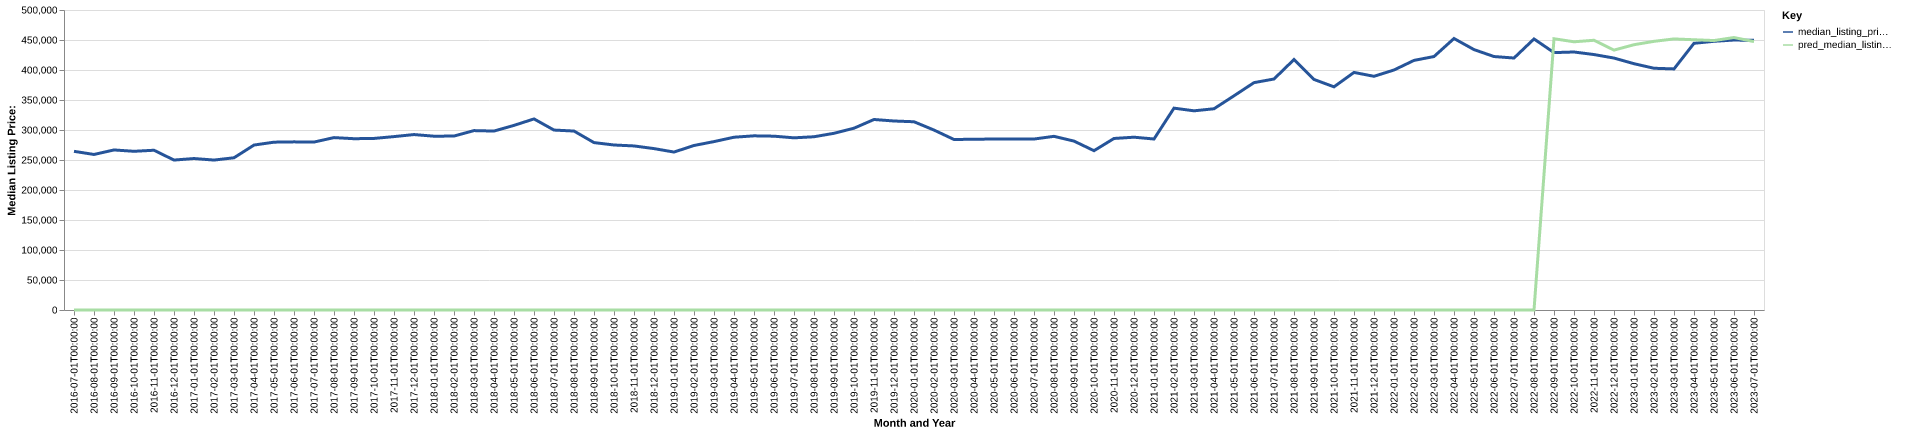

Values plotted in this chart, from the file beside it:
date, time_idx, median_listing_price, thirty_year_interest_rate_five, month, county_name, active_listing_count, median_days_on_market, pred_median_listing_price, month_year
2016-07-01, 0, 264450, 3.72, 7, hood, tx, 402.0, 73.0, 0, Jul-2016
2016-08-01, 1, 259225, 3.73, 8, hood, tx, 395.0, 70.0, 0, Aug-2016
2016-09-01, 2, 266750, 3.66, 9, hood, tx, 381.0, 71.0, 0, Sep-2016
2016-10-01, 3, 264500, 3.64, 10, hood, tx, 368.0, 74.0, 0, Oct-2016
2016-11-01, 4, 266250, 3.66, 11, hood, tx, 345.0, 72.0, 0, Nov-2016
2016-12-01, 5, 249900, 3.48, 12, hood, tx, 309.0, 71.0, 0, Dec-2016
2017-01-01, 6, 252450, 3.45, 1, hood, tx, 282.0, 76.0, 0, Jan-2017
2017-02-01, 7, 249900, 3.5, 2, hood, tx, 292.0, 58.0, 0, Feb-2017
2017-03-01, 8, 253700, 3.52, 3, hood, tx, 290.0, 46.0, 0, Mar-2017
2017-04-01, 9, 274900, 4.03, 4, hood, tx, 278.0, 50.0, 0, Apr-2017
2017-05-01, 10, 279725, 4.32, 5, hood, tx, 278.0, 52.0, 0, May-2017
2017-06-01, 11, 280225, 4.2, 6, hood, tx, 260.0, 58.0, 0, Jun-2017
2017-07-01, 12, 279900, 4.19, 7, hood, tx, 261.0, 51.0, 0, Jul-2017
2017-08-01, 13, 287325, 4.3, 8, hood, tx, 248.0, 49.0, 0, Aug-2017
2017-09-01, 14, 285500, 4.1, 9, hood, tx, 245.0, 51.0, 0, Sep-2017
2017-10-01, 15, 285950, 4.05, 10, hood, tx, 264.0, 50.0, 0, Oct-2017
2017-11-01, 16, 289000, 3.94, 11, hood, tx, 256.0, 55.0, 0, Nov-2017
2017-12-01, 17, 292400, 4.03, 12, hood, tx, 241.0, 64.0, 0, Dec-2017
2018-01-01, 18, 289675, 3.93, 1, hood, tx, 235.0, 75.0, 0, Jan-2018
2018-02-01, 19, 289900, 3.83, 2, hood, tx, 252.0, 53.0, 0, Feb-2018
2018-03-01, 20, 299000, 3.94, 3, hood, tx, 223.0, 50.0, 0, Mar-2018
2018-04-01, 21, 298225, 3.95, 4, hood, tx, 235.0, 40.0, 0, Apr-2018
2018-05-01, 22, 307700, 3.99, 5, hood, tx, 236.0, 39.0, 0, May-2018
2018-06-01, 23, 318450, 4.15, 6, hood, tx, 241.0, 43.0, 0, Jun-2018
2018-07-01, 24, 299900, 4.4, 7, hood, tx, 258.0, 39.0, 0, Jul-2018
2018-08-01, 25, 298250, 4.46, 8, hood, tx, 268.0, 44.0, 0, Aug-2018
2018-09-01, 26, 279000, 4.58, 9, hood, tx, 272.0, 50.0, 0, Sep-2018
2018-10-01, 27, 275000, 4.66, 10, hood, tx, 291.0, 50.0, 0, Oct-2018
2018-11-01, 28, 273447, 4.62, 11, hood, tx, 292.0, 57.0, 0, Nov-2018
2018-12-01, 29, 269000, 4.54, 12, hood, tx, 285.0, 66.0, 0, Dec-2018
2019-01-01, 30, 263245, 4.6, 1, hood, tx, 290.0, 64.0, 0, Jan-2019
2019-02-01, 31, 274188, 4.72, 2, hood, tx, 263.0, 59.0, 0, Feb-2019
2019-03-01, 32, 280671, 4.9, 3, hood, tx, 268.0, 52.0, 0, Mar-2019
2019-04-01, 33, 287959, 4.94, 4, hood, tx, 281.0, 48.0, 0, Apr-2019
2019-05-01, 34, 290275, 4.75, 5, hood, tx, 297.0, 46.0, 0, May-2019
2019-06-01, 35, 289700, 4.51, 6, hood, tx, 347.0, 47.0, 0, Jun-2019
2019-07-01, 36, 286950, 4.41, 7, hood, tx, 331.0, 50.0, 0, Jul-2019
2019-08-01, 37, 288745, 4.41, 8, hood, tx, 325.0, 52.0, 0, Aug-2019
2019-09-01, 38, 294514, 4.2, 9, hood, tx, 316.0, 57.0, 0, Sep-2019
2019-10-01, 39, 303000, 4.14, 10, hood, tx, 292.0, 63.0, 0, Oct-2019
2019-11-01, 40, 317500, 3.84, 11, hood, tx, 281.0, 63.0, 0, Nov-2019
2019-12-01, 41, 315000, 3.81, 12, hood, tx, 266.0, 64.0, 0, Dec-2019
2020-01-01, 42, 313750, 3.75, 1, hood, tx, 245.0, 73.0, 0, Jan-2020
2020-02-01, 43, 299900, 3.73, 2, hood, tx, 260.0, 60.0, 0, Feb-2020
2020-03-01, 44, 284168, 3.78, 3, hood, tx, 331.0, 43.0, 0, Mar-2020
2020-04-01, 45, 284605, 3.75, 4, hood, tx, 349.0, 51.0, 0, Apr-2020
2020-05-01, 46, 284950, 3.74, 5, hood, tx, 310.0, 64.0, 0, May-2020
2020-06-01, 47, 285000, 3.72, 6, hood, tx, 299.0, 54.0, 0, Jun-2020
2020-07-01, 48, 284950, 3.49, 7, hood, tx, 267.0, 56.0, 0, Jul-2020
2020-08-01, 49, 289450, 3.65, 8, hood, tx, 217.0, 58.0, 0, Aug-2020
2020-09-01, 50, 281512, 3.33, 9, hood, tx, 170.0, 53.0, 0, Sep-2020
2020-10-01, 51, 265488, 3.28, 10, hood, tx, 152.0, 49.0, 0, Oct-2020
2020-11-01, 52, 285880, 3.21, 11, hood, tx, 152.0, 44.0, 0, Nov-2020
2020-12-01, 53, 288000, 3.07, 12, hood, tx, 141.0, 46.0, 0, Dec-2020
2021-01-01, 54, 285000, 2.99, 1, hood, tx, 133.0, 50.0, 0, Jan-2021
2021-02-01, 55, 336413, 2.93, 2, hood, tx, 106.0, 42.0, 0, Feb-2021
2021-03-01, 56, 331970, 2.88, 3, hood, tx, 87.0, 43.0, 0, Mar-2021
2021-04-01, 57, 335400, 2.84, 4, hood, tx, 85.0, 33.0, 0, Apr-2021
2021-05-01, 58, 357000, 2.71, 5, hood, tx, 87.0, 29.0, 0, May-2021
2021-06-01, 59, 378950, 2.79, 6, hood, tx, 98.0, 31.0, 0, Jun-2021
... 25 more rows
